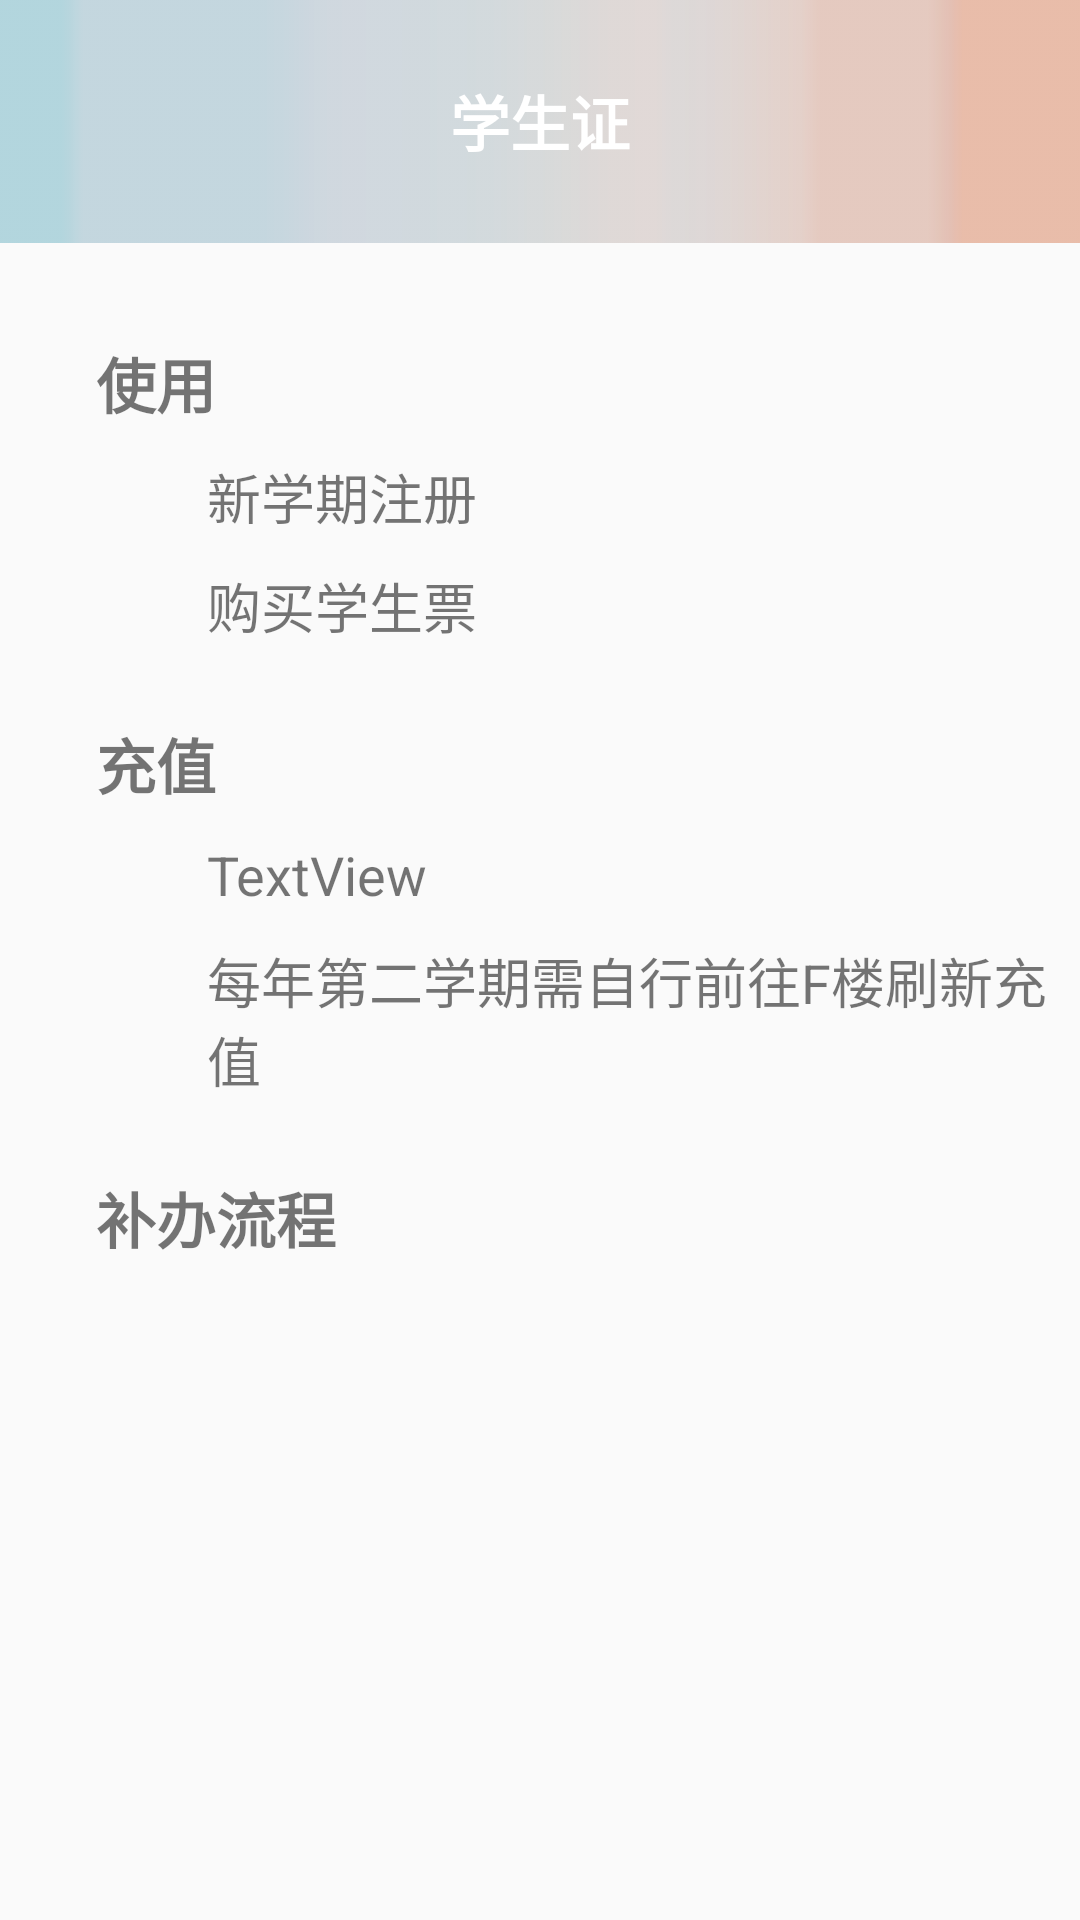

Reconstruct the res/layout file that produces this screen, plus the resources it refers to.
<!-- AndroidManifest.xml: application theme AppTheme -->
<!-- res/layout/content_studentcard.xml -->
<?xml version="1.0" encoding="utf-8"?>
<android.support.constraint.ConstraintLayout
    xmlns:android="http://schemas.android.com/apk/res/android" android:layout_width="match_parent"
    android:layout_height="match_parent"
    xmlns:app="http://schemas.android.com/apk/res-auto"
    xmlns:tools="http://schemas.android.com/tools"
    tools:context="com.example.lanyetc.campusgo.ui.activity.OtherAppActivity">


    <android.support.v7.widget.Toolbar
        android:id="@+id/toolbar"
        android:layout_width="match_parent"
        android:layout_height="81dp"
        android:background="@drawable/toolbar_background"
        android:paddingTop="@dimen/padding_top">
        <ImageButton
            android:id="@+id/aircondition_back"
            android:layout_width="30dp"
            android:layout_height="30dp"
            android:layout_gravity="left"
            android:background="@drawable/backbtn"
            app:layout_constraintBottom_toTopOf="@+id/toolbar2"
            android:layout_marginBottom="13dp" />
        <TextView
            android:layout_width="wrap_content"
            android:layout_height="wrap_content"
            android:layout_centerInParent="true"
            android:layout_marginBottom="13dp"
            android:layout_gravity="center"
            android:text="学生证"
            android:textColor="@android:color/white"
            android:textSize="20sp"
            android:textStyle="bold" />
    </android.support.v7.widget.Toolbar>


    <LinearLayout
        android:layout_width="match_parent"
        android:layout_height="match_parent"
        android:orientation="vertical"
        android:layout_marginTop="81dp">
        <TextView
            android:id="@+id/textView26"
            android:layout_width="wrap_content"
            android:layout_height="wrap_content"
            android:layout_marginStart="32dp"
            android:layout_marginTop="32dp"
            android:fontFamily="monospace"
            android:text="使用"
            android:textSize="20sp"
            android:textStyle="bold"
            app:layout_constraintStart_toStartOf="parent"
            app:layout_constraintTop_toBottomOf="@+id/toolbar2" />

        <TextView
            android:id="@+id/textView27"
            android:layout_width="wrap_content"
            android:layout_height="wrap_content"
            android:layout_marginStart="69dp"
            android:layout_marginTop="10dp"
            android:text="新学期注册"
            android:textSize="18sp"
            app:layout_constraintStart_toStartOf="parent"
            app:layout_constraintTop_toBottomOf="@+id/textView26" />

        <TextView
            android:id="@+id/textView28"
            android:layout_width="wrap_content"
            android:layout_height="wrap_content"
            android:layout_marginStart="69dp"
            android:layout_marginTop="10dp"
            android:text="购买学生票"
            android:textSize="18sp"
            app:layout_constraintStart_toStartOf="parent"
            app:layout_constraintTop_toBottomOf="@+id/textView27" />

        <TextView
            android:id="@+id/textView29"
            android:layout_width="wrap_content"
            android:layout_height="wrap_content"
            android:layout_marginStart="32dp"
            android:layout_marginTop="25dp"
            android:fontFamily="monospace"
            android:text="充值"
            android:textSize="20sp"
            android:textStyle="bold"
            app:layout_constraintStart_toStartOf="parent"
            app:layout_constraintTop_toBottomOf="@+id/textView28" />

        <TextView
            android:id="@+id/textView30"
            android:layout_width="wrap_content"
            android:layout_height="wrap_content"
            android:layout_marginStart="69dp"
            android:layout_marginTop="10dp"
            android:text="TextView"
            android:textSize="18sp"
            app:layout_constraintStart_toStartOf="parent"
            app:layout_constraintTop_toBottomOf="@+id/textView29"
            tools:text="购买火车票一年内可享受4次学生优惠" />

        <TextView
            android:id="@+id/textView31"
            android:layout_width="wrap_content"
            android:layout_height="wrap_content"
            android:layout_marginStart="69dp"
            android:layout_marginTop="10dp"
            android:text="每年第二学期需自行前往F楼刷新充值"
            android:textSize="18sp"
            app:layout_constraintStart_toStartOf="parent"
            app:layout_constraintTop_toBottomOf="@+id/textView30" />

        <TextView
            android:layout_width="wrap_content"
            android:layout_height="wrap_content"
            android:layout_marginStart="32dp"
            android:layout_marginTop="25dp"
            android:fontFamily="monospace"
            android:text="补办流程"
            android:textSize="20sp"
            android:textStyle="bold"
            app:layout_constraintStart_toStartOf="parent"
            app:layout_constraintTop_toBottomOf="@+id/textView31" />
    </LinearLayout>



</android.support.constraint.ConstraintLayout>
<!-- resources referenced by this layout -->
<resources>
  <dimen name="padding_top">0dp</dimen>
  <!-- drawable backbtn: png bitmap (mipmap-xxhdpi, 535 bytes) -->
  <!-- drawable toolbar_background: png bitmap (drawable, 1523 bytes) -->
  <style name="AppTheme" parent="Theme.AppCompat.Light.NoActionBar">
          
          <item name="colorPrimary">@color/colorPrimary</item>
          <item name="colorPrimaryDark">@color/colorPrimaryDark</item>
          <item name="colorAccent">@color/colorAccent</item>
      </style>
  <color name="colorPrimary">#3F51B5</color>
  <color name="colorPrimaryDark">#303F9F</color>
  <color name="colorAccent">#FF4081</color>
</resources>
